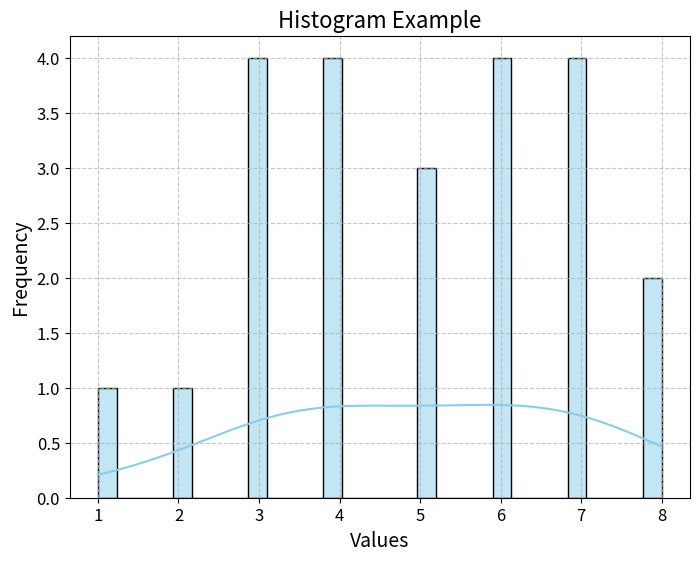
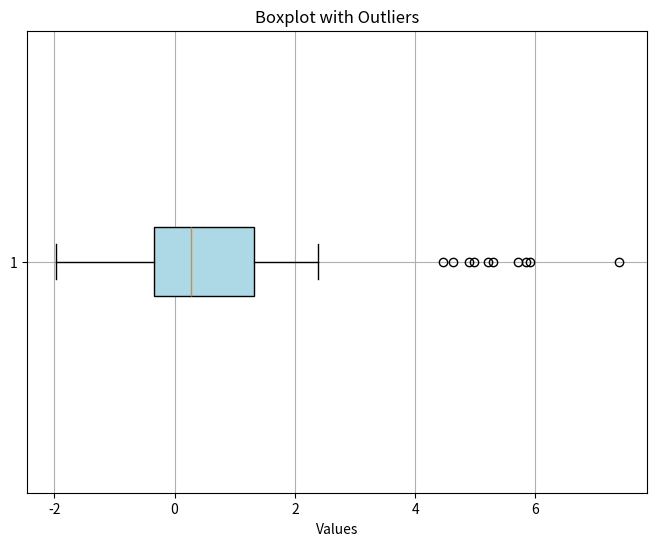
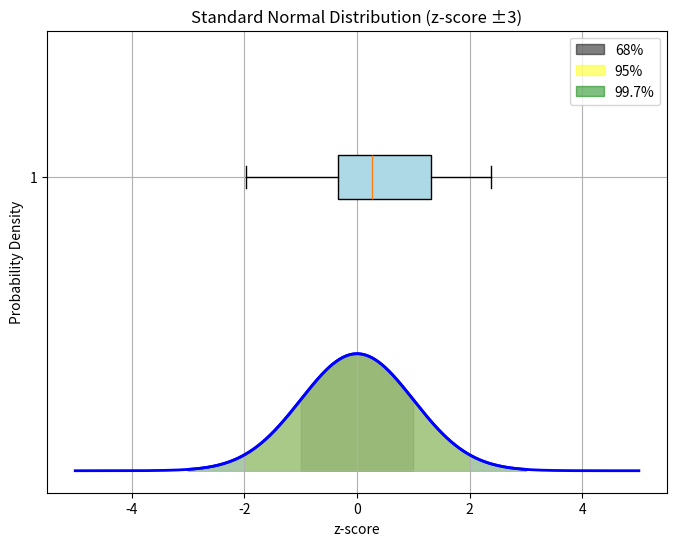
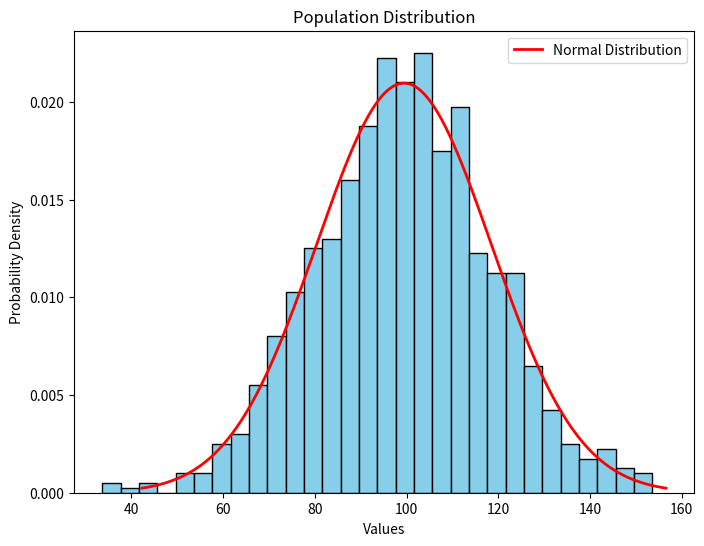
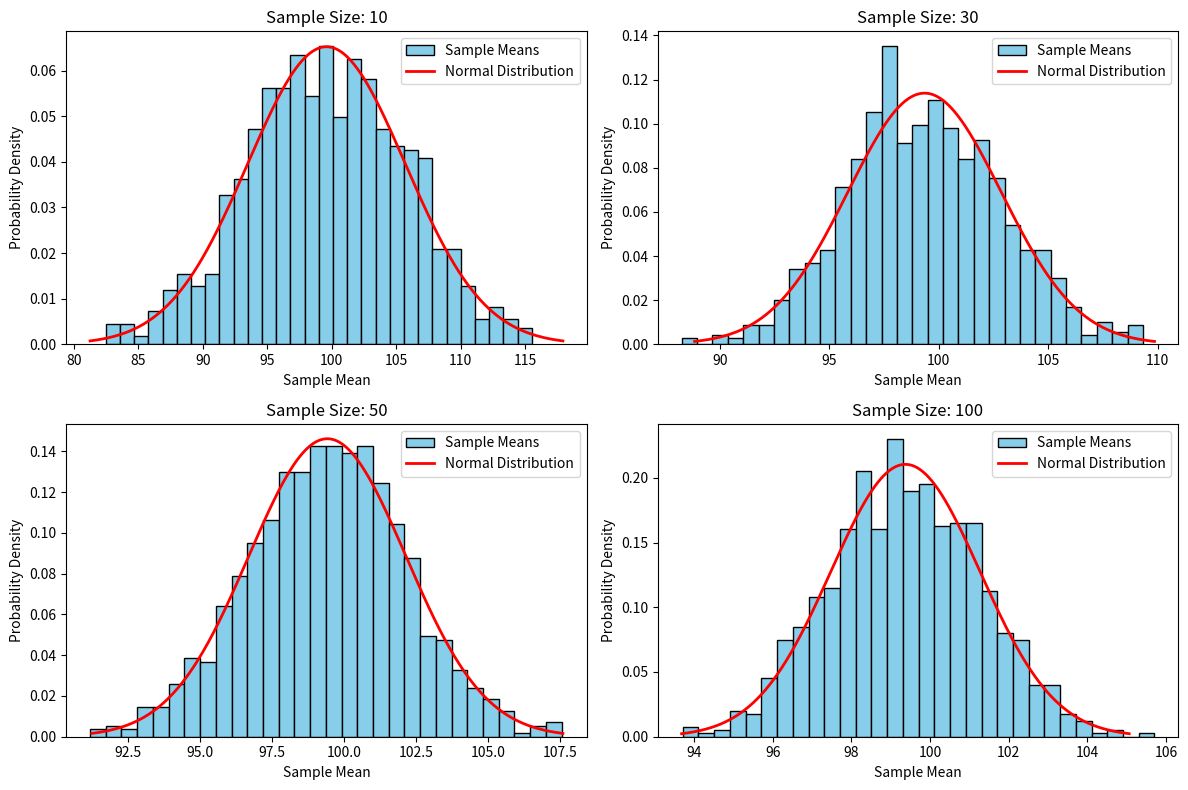

Here is the Python script that generated these plots, in order:


import seaborn as sns
import matplotlib.pyplot as plt
import numpy as np

data = [1,2,3,3,4,3,4,5,4,3,4,5,6,7,6,7,8,7,6,5,6,7,8]
plt.figure(figsize=(8, 6))
sns.histplot(data, bins=30, kde=True, color='skyblue', edgecolor='black')
plt.title('Histogram Example', fontsize=16)
plt.xlabel('Values', fontsize=14)
plt.ylabel('Frequency', fontsize=14)
plt.grid(True, linestyle='--', alpha=0.7)
plt.xticks(fontsize=12)
plt.yticks(fontsize=12)
plt.show()


import numpy as np

# Sample dataset
data = [60, 65, 68, 70, 72, 75, 75, 75, 77, 78, 78, 79, 80, 80, 81, 82, 82, 83, 84, 85, 85, 85, 86, 88, 88, 88, 90, 90, 92, 95]

# Calculate the 25th percentile
percentile_25 = np.percentile(data, 25)

print("25th percentile:", percentile_25)


def calculate_percentage_less_than_or_equal_to_x(data, x):
    count_less_than_or_equal_to_x = sum(1 for num in data if num <= x)
    total_count = len(data)
    percentage = (count_less_than_or_equal_to_x / total_count) * 100
    return percentage
data = [60, 65, 68, 70, 72, 75, 75, 75, 77, 78, 78, 79, 80, 80, 81, 82, 82, 83, 84, 85, 85, 85, 86, 88, 88, 88, 90, 90, 92, 95]
x = 86
percentage = calculate_percentage_less_than_or_equal_to_x(data, x)
print(f"The percentage of numbers less than or equal to {x} is: {percentage}%")




import matplotlib.pyplot as plt
import numpy as np

# Example dataset with outliers
np.random.seed(10)  # For reproducibility
data = np.concatenate([np.random.normal(loc=0, scale=1, size=50),
                       np.random.normal(loc=5, scale=1, size=10)])  # Introducing outliers

# Create a boxplot with outliers
plt.figure(figsize=(8, 6))
plt.boxplot(data, vert=False, patch_artist=True, boxprops=dict(facecolor="lightblue"))
plt.title('Boxplot with Outliers')
plt.xlabel('Values')
plt.grid(True)
plt.show()

# Create a boxplot without outliers
plt.figure(figsize=(8, 6))
plt.boxplot(data, vert=False, patch_artist=True, boxprops=dict(facecolor="lightblue"), showfliers=False)
plt.title('Boxplot without Outliers')
plt.xlabel('Values')
plt.grid(True)
plt.show()


import numpy as np
import matplotlib.pyplot as plt
from scipy.stats import norm

# Generate data for the normal distribution
mean = 0
std_dev = 1
x = np.linspace(-5, 5, 1000)
y = norm.pdf(x, mean, std_dev)

# Plot the normal distribution
plt.plot(x, y, 'b-', linewidth=2)

# Shade the area corresponding to different percentages of the distribution
# 68% within one standard deviation
plt.fill_between(x, y, where=np.logical_and(x >= mean - std_dev, x <= mean + std_dev), color='black', alpha=0.5, label='68%')
# 95% within two standard deviations
plt.fill_between(x, y, where=np.logical_and(x >= mean - 2*std_dev, x <= mean + 2*std_dev), color='yellow', alpha=0.5, label='95%')
# 99.7% within three standard deviations
plt.fill_between(x, y, where=np.logical_and(x >= mean - 3*std_dev, x <= mean + 3*std_dev), color='green', alpha=0.5, label='99.7%')

# Add labels and legend
plt.xlabel('x')
plt.ylabel('Probability Density')
plt.title('Normal Distribution and Empirical Rule')
plt.legend()

# Show plot
plt.grid(True)
plt.show()


import numpy as np
import matplotlib.pyplot as plt
from scipy.stats import norm

# Generate data for the standard normal distribution
x = np.linspace(-3, 3, 1000)
y = norm.pdf(x, 0, 1)  # Mean = 0, Standard deviation = 1

# Plot the standard normal distribution
plt.plot(x, y, 'b-', linewidth=2)

# Shade the area within +/- 3 standard deviations from the mean
plt.fill_between(x, y, where=np.logical_and(x >= -3, x <= 3), color='lightgray', alpha=0.5)

# Add labels and title
plt.xlabel('z-score')
plt.ylabel('Probability Density')
plt.title('Standard Normal Distribution (z-score ±3)')

# Show plot
plt.grid(True)
plt.show()




import numpy as np
import matplotlib.pyplot as plt
from scipy.stats import norm

# Parameters
population_mean = 100  # Mean of the population
population_std = 20    # Standard deviation of the population
sample_sizes = [10, 30, 50, 100]  # Different sample sizes
num_samples = 1000     # Number of samples to generate for each size

# Generate samples from a population
population = np.random.normal(population_mean, population_std, size=num_samples)

# Plot population distribution
plt.figure(figsize=(8, 6))
plt.hist(population, bins=30, density=True, color='skyblue', edgecolor='black')
plt.title('Population Distribution')
plt.xlabel('Values')
plt.ylabel('Probability Density')

# Calculate mean and standard deviation of population
mean_population = np.mean(population)
std_population = np.std(population)

# Generate x values for the bell curve
x_population = np.linspace(mean_population - 3*std_population, mean_population + 3*std_population, 1000)

# Plot the bell curve for population
plt.plot(x_population, norm.pdf(x_population, mean_population, std_population), color='red', linewidth=2, label='Normal Distribution')
plt.legend()

# Plot histograms for different sample sizes
plt.figure(figsize=(12, 8))
for i, sample_size in enumerate(sample_sizes, 1):
    sample_means = [np.mean(np.random.choice(population, size=sample_size)) for _ in range(num_samples)]
    plt.subplot(2, 2, i)
    plt.hist(sample_means, bins=30, density=True, color='skyblue', edgecolor='black', label='Sample Means')

    # Calculate mean and standard deviation of sample means
    mean_sample_means = np.mean(sample_means)
    std_sample_means = np.std(sample_means)

    # Generate x values for the bell curve
    x_sample = np.linspace(mean_sample_means - 3*std_sample_means, mean_sample_means + 3*std_sample_means, 1000)

    # Plot the bell curve for sample means
    plt.plot(x_sample, norm.pdf(x_sample, mean_sample_means, std_sample_means), color='red', linewidth=2, label='Normal Distribution')

    plt.title(f'Sample Size: {sample_size}')
    plt.xlabel('Sample Mean')
    plt.ylabel('Probability Density')
    plt.legend()

# Adjust layout
plt.tight_layout()
plt.show()




